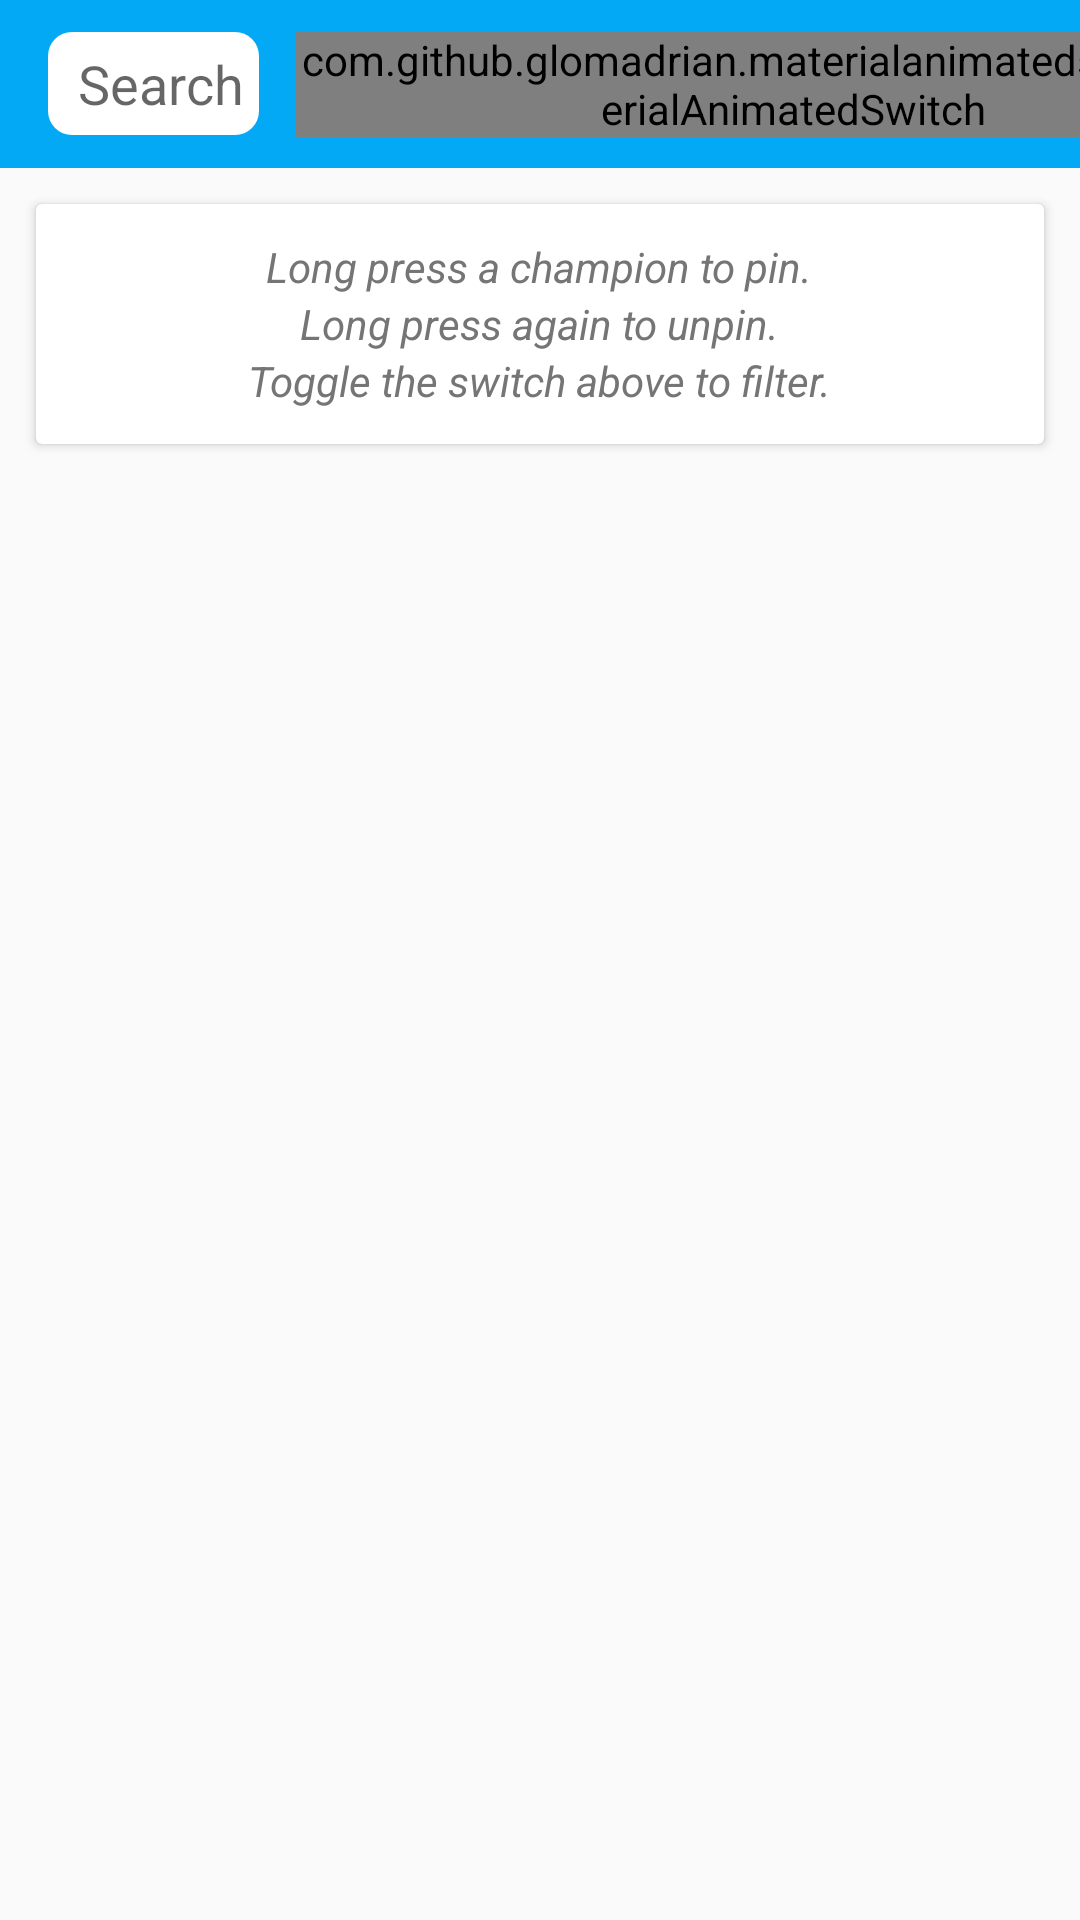

Reconstruct the res/layout file that produces this screen, plus the resources it refers to.
<!-- AndroidManifest.xml: application theme AppTheme -->
<!-- res/layout/activity_main.xml -->
<?xml version="1.0" encoding="utf-8"?>
<LinearLayout
        xmlns:android="http://schemas.android.com/apk/res/android"
        xmlns:tools="http://schemas.android.com/tools"
        xmlns:app="http://schemas.android.com/apk/res-auto"
        android:layout_width="match_parent" android:gravity="center"
        android:layout_height="match_parent"
        android:orientation="vertical"
        android:animateLayoutChanges="true"
        android:focusable="true"
        android:focusableInTouchMode="true"
        tools:context="example.com.leaguestats.activity.MainActivity">
    <android.support.v7.widget.Toolbar
            android:id="@+id/toolbar"
            android:layout_width="match_parent"
            android:layout_height="56dp"
            android:background="@color/colorPrimary"
            style="@style/Widget.MyApp.ActionBar">

        <LinearLayout xmlns:android="http://schemas.android.com/apk/res/android"
                      android:orientation="horizontal"
                      android:layout_width="match_parent"
                      android:gravity="center"
                      android:layout_height="wrap_content">

            <EditText
                    android:id="@+id/search_bar"
                    android:layout_width="0dp" android:layout_weight="1"
                    android:layout_height="wrap_content"
                    android:paddingRight="5dp"
                    android:paddingTop="5dp"
                    android:paddingBottom="5dp"
                    android:paddingLeft="10dp"
                    android:hint="Search"
                    android:background="@drawable/rounded_edittext_background"/>
            <com.github.glomadrian.materialanimatedswitch.MaterialAnimatedSwitch
                    android:id="@+id/pin_switch" android:layout_marginLeft="12dp"
                    android:layout_width="wrap_content"
                    android:layout_height="wrap_content"/>
        </LinearLayout>


    </android.support.v7.widget.Toolbar>

    <android.support.v7.widget.CardView android:layout_margin="12dp" android:elevation="12dp"
                                        android:layout_width="match_parent"
                                        android:id="@+id/tip_card"
                                        android:layout_height="80dp">
        <LinearLayout
                android:gravity="center"
                android:layout_width="match_parent"
                android:layout_height="match_parent"
                android:orientation="vertical">
            <TextView
                    android:text="Long press a champion to pin."
                    android:layout_width="wrap_content"
                    android:textStyle="italic" android:textColor="@color/colorSecondaryText"
                    android:layout_height="wrap_content"/>
            <TextView
                    android:text="Long press again to unpin."
                    android:layout_width="wrap_content"
                    android:textStyle="italic" android:textColor="@color/colorSecondaryText"
                    android:layout_height="wrap_content"/>
            <TextView
                    android:text="Toggle the switch above to filter."
                    android:layout_width="wrap_content"
                    android:textStyle="italic" android:textColor="@color/colorSecondaryText"
                    android:layout_height="wrap_content"/>
        </LinearLayout>
        <ImageButton
                android:id="@+id/close_tip"
                android:padding="8dp"
                android:src="@drawable/close"
                android:tint="@color/iconLight"
                android:background="@android:color/transparent"
                android:layout_gravity="top|right"
                android:textAllCaps="true"
                android:layout_width="36dp" android:scaleType="centerCrop"
                android:layout_height="36dp"/>
    </android.support.v7.widget.CardView>
    <android.support.v7.widget.RecyclerView
            android:id="@+id/recycler"
            android:layout_gravity="center"
            android:layout_width="match_parent"
            android:layout_height="0dp" android:layout_weight="1"/>
</LinearLayout>
<!-- resources referenced by this layout -->
<resources>
  <color name="colorPrimary">#03A9F4</color>
  <color name="colorSecondaryText">#757575</color>
  <color name="iconLight">#a4a4a4</color>
  <!-- drawable rounded_edittext_background (drawable) -->
  <?xml version="1.0" encoding="utf-8"?>
  <shape xmlns:android="http://schemas.android.com/apk/res/android"
         android:shape="rectangle">
      <solid android:color="#FFFFFF"/>
      <corners
              android:bottomRightRadius="8dp"
              android:bottomLeftRadius="8dp"
              android:topLeftRadius="8dp"
              android:topRightRadius="8dp"/>
  </shape>
  <style name="Widget.MyApp.ActionBar" parent="ThemeOverlay.AppCompat.Dark.ActionBar">
          <item name="android:windowNoTitle">true</item>
          <item name="android:textColorPrimary">@android:color/white</item>
          <item name="android:textColorSecondary">@android:color/white</item>
      </style>
  <style name="AppTheme" parent="Theme.AppCompat.Light.NoActionBar">
          
          <item name="colorPrimary">@color/colorPrimary</item>
          <item name="colorPrimaryDark">@color/colorPrimaryDark</item>
          <item name="colorAccent">@color/colorAccent</item>
          <item name="android:windowIsTranslucent">true</item>
      </style>
  <color name="colorPrimaryDark">#0288D1</color>
  <color name="colorAccent">#CDDC39</color>
</resources>
